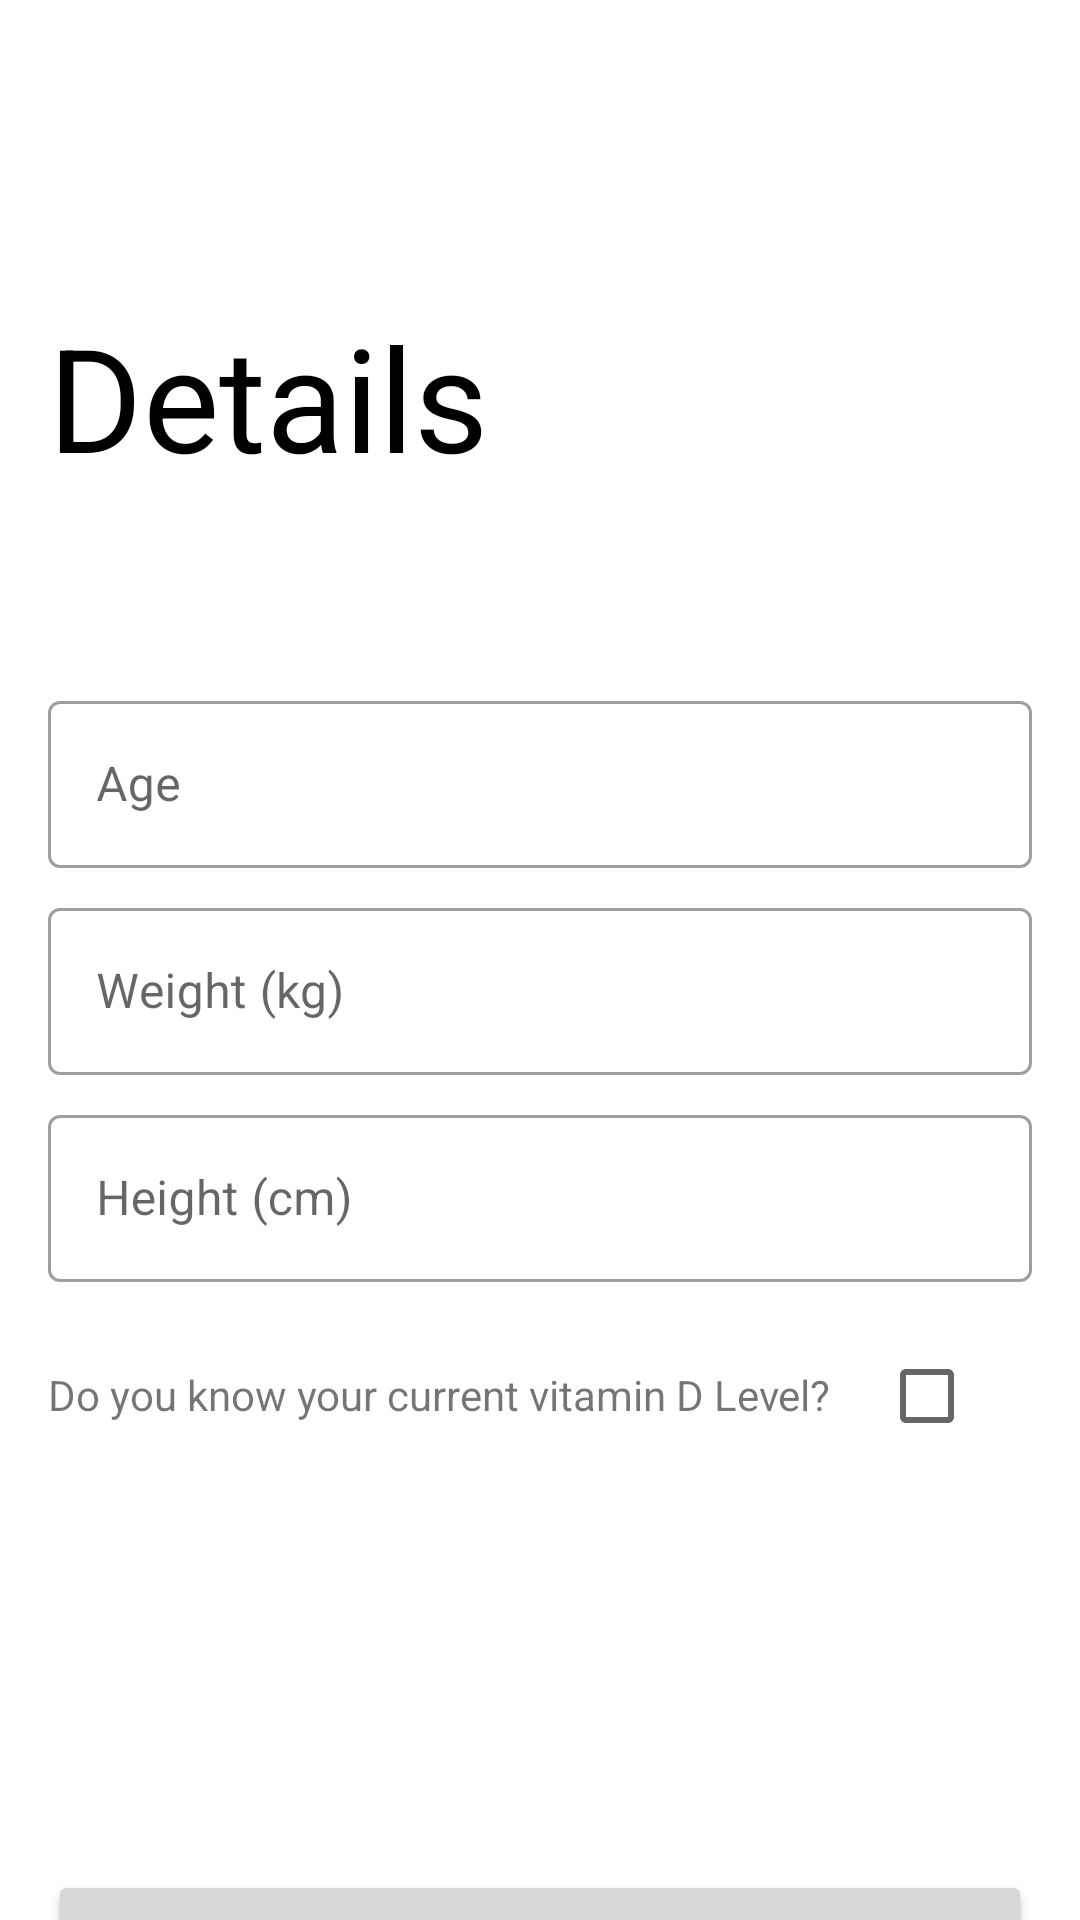

Reconstruct the res/layout file that produces this screen, plus the resources it refers to.
<!-- AndroidManifest.xml: application theme AppTheme -->
<!-- res/layout/fragment_details_2.xml -->
<?xml version="1.0" encoding="utf-8"?>
<androidx.core.widget.NestedScrollView
    xmlns:android="http://schemas.android.com/apk/res/android"
    xmlns:app="http://schemas.android.com/apk/res-auto"
    android:layout_width="match_parent"
    android:layout_height="match_parent">

    <androidx.constraintlayout.widget.ConstraintLayout
        android:layout_width="match_parent"
        android:layout_height="match_parent">

        <TextView
            android:id="@+id/textView2"
            android:layout_width="wrap_content"
            android:layout_height="wrap_content"
            android:layout_marginStart="16dp"
            android:layout_marginTop="100dp"
            android:text="@string/details_activity_label"
            android:textColor="@color/black"
            android:textSize="48sp"
            app:layout_constraintStart_toStartOf="parent"
            app:layout_constraintTop_toTopOf="parent" />

        <com.google.android.material.textfield.TextInputLayout
            android:id="@+id/detailAgeTextField"
            android:layout_width="match_parent"
            android:layout_height="wrap_content"
            android:hint="@string/age_label"
            android:layout_marginStart="16dp"
            android:layout_marginTop="64dp"
            android:layout_marginEnd="16dp"
            app:layout_constraintEnd_toEndOf="parent"
            app:layout_constraintStart_toStartOf="parent"
            app:layout_constraintTop_toBottomOf="@id/textView2"
            style="@style/Widget.MaterialComponents.TextInputLayout.OutlinedBox">

            <com.google.android.material.textfield.TextInputEditText
                android:layout_width="match_parent"
                android:layout_height="wrap_content"
                android:inputType="number" />

        </com.google.android.material.textfield.TextInputLayout>

        <com.google.android.material.textfield.TextInputLayout
            android:id="@+id/detailWeightTextField"
            android:layout_width="match_parent"
            android:layout_height="wrap_content"
            android:hint="@string/weight_label"

            android:layout_marginStart="16dp"
            android:layout_marginTop="8dp"
            android:layout_marginEnd="16dp"
            app:layout_constraintEnd_toEndOf="parent"
            app:layout_constraintStart_toStartOf="parent"
            app:layout_constraintTop_toBottomOf="@id/detailAgeTextField"
            style="@style/Widget.MaterialComponents.TextInputLayout.OutlinedBox">

            <com.google.android.material.textfield.TextInputEditText
                android:layout_width="match_parent"
                android:layout_height="wrap_content"
                android:inputType="number"/>

        </com.google.android.material.textfield.TextInputLayout>

        <com.google.android.material.textfield.TextInputLayout
            android:id="@+id/detailHeightTextField"
            android:layout_width="match_parent"
            android:layout_height="wrap_content"
            android:hint="@string/height_label"

            android:layout_marginStart="16dp"
            android:layout_marginTop="8dp"
            android:layout_marginEnd="16dp"
            app:layout_constraintEnd_toEndOf="parent"
            app:layout_constraintStart_toStartOf="parent"
            app:layout_constraintTop_toBottomOf="@id/detailWeightTextField"
            style="@style/Widget.MaterialComponents.TextInputLayout.OutlinedBox">

            <com.google.android.material.textfield.TextInputEditText
                android:layout_width="match_parent"
                android:layout_height="wrap_content"
                android:inputType="number"/>

        </com.google.android.material.textfield.TextInputLayout>

        <TextView
            android:id="@+id/textView4"
            android:layout_width="wrap_content"
            android:layout_height="wrap_content"
            android:layout_marginStart="16dp"
            android:layout_marginTop="28dp"
            android:text="@string/vitamin_D_level_checkbox_label"
            app:layout_constraintStart_toStartOf="parent"
            app:layout_constraintTop_toBottomOf="@+id/detailHeightTextField" />

        <CheckBox
            android:id="@+id/showLevelCheckBox"
            android:layout_width="wrap_content"
            android:layout_height="wrap_content"

            android:layout_marginStart="16dp"
            android:layout_marginTop="14dp"
            android:textAlignment="textStart"
            app:layout_constraintStart_toEndOf="@+id/textView4"
            app:layout_constraintTop_toBottomOf="@+id/detailHeightTextField" />

        <com.google.android.material.textfield.TextInputLayout
            android:id="@+id/detailLevelTextField"
            android:layout_width="match_parent"
            android:layout_height="wrap_content"
            android:hint="@string/level_label"
            android:visibility="invisible"

            android:layout_marginStart="16dp"
            android:layout_marginTop="24dp"
            android:layout_marginEnd="16dp"
            app:layout_constraintEnd_toEndOf="parent"
            app:layout_constraintStart_toStartOf="parent"
            app:layout_constraintTop_toBottomOf="@id/textView4"
            style="@style/Widget.MaterialComponents.TextInputLayout.OutlinedBox">

            <com.google.android.material.textfield.TextInputEditText
                android:layout_width="match_parent"
                android:layout_height="wrap_content"
                android:inputType="numberDecimal"/>

        </com.google.android.material.textfield.TextInputLayout>

        <Button
            android:id="@+id/nextButton"
            android:layout_width="0dp"
            android:layout_height="wrap_content"
            android:layout_marginStart="16dp"
            android:layout_marginTop="64dp"
            android:layout_marginEnd="16dp"
            android:text="@string/next_button_label"
            app:layout_constraintEnd_toEndOf="parent"
            app:layout_constraintHorizontal_bias="0.0"
            app:layout_constraintStart_toStartOf="parent"
            app:layout_constraintTop_toBottomOf="@+id/detailLevelTextField" />


    </androidx.constraintlayout.widget.ConstraintLayout>
</androidx.core.widget.NestedScrollView>
<!-- resources referenced by this layout -->
<resources>
  <color name="black">#000000</color>
  <string name="age_label">Age</string>
  <string name="details_activity_label">Details</string>
  <string name="height_label">Height (cm)</string>
  <string name="level_label">Current vitamin D level (ng/ml)</string>
  <string name="next_button_label">Next</string>
  <string name="vitamin_D_level_checkbox_label">Do you know your current vitamin D Level?</string>
  <string name="weight_label">Weight (kg)</string>
  <style name="AppTheme" parent="Theme.MaterialComponents.DayNight.NoActionBar">
          
          <item name="colorPrimary">@color/colorPrimary</item>
          <item name="colorPrimaryDark">@color/colorPrimaryDark</item>
          <item name="colorAccent">@color/colorAccent</item>
  
          <item name="android:statusBarColor">?android:colorBackground</item>
          <item name="android:windowLightStatusBar" tools:targetApi="m">true</item>
  
      </style>
  <color name="colorPrimary">#D81B60</color>
  <color name="colorPrimaryDark">#A00037</color>
  <color name="colorAccent">#1BD893</color>
</resources>
